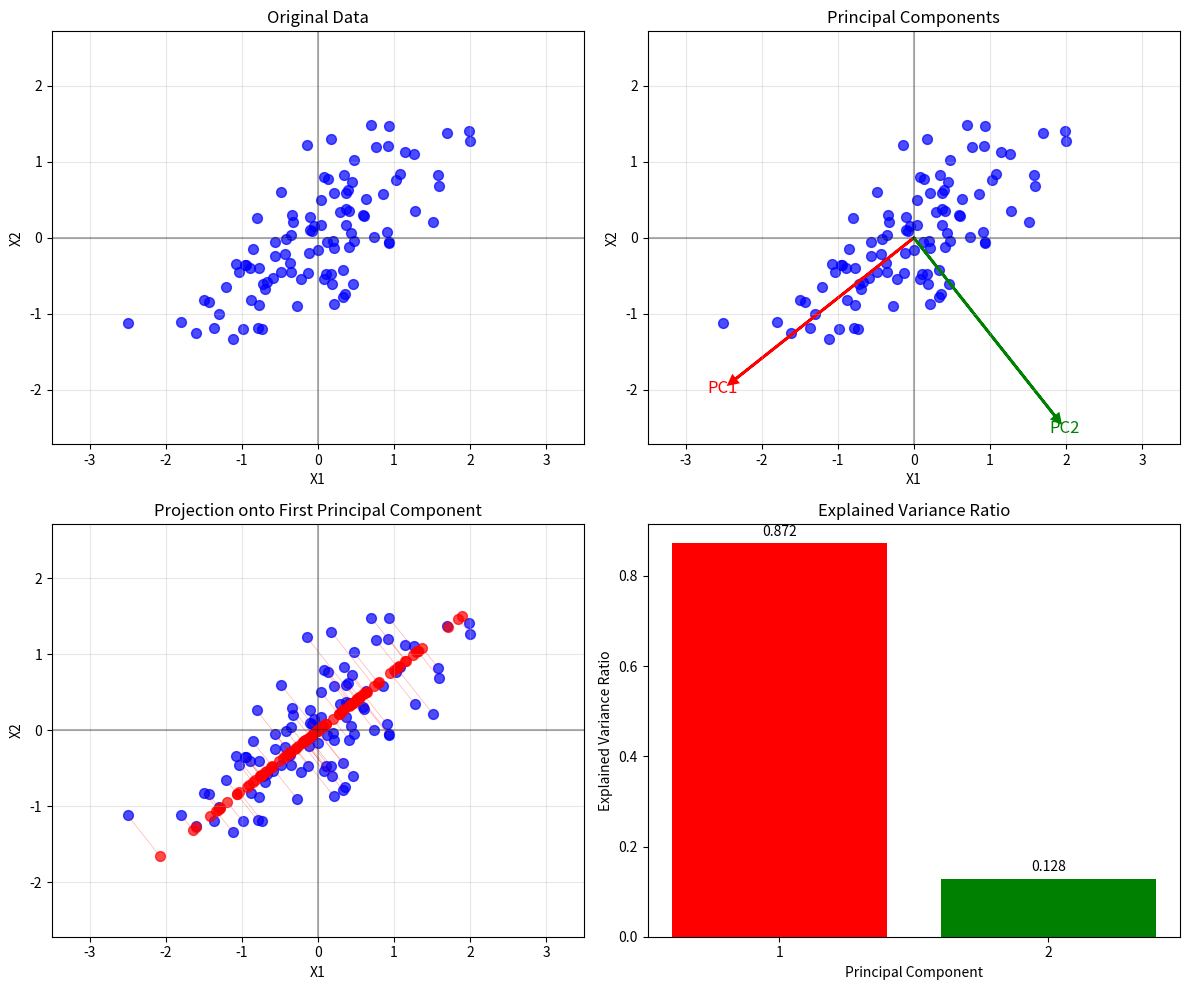
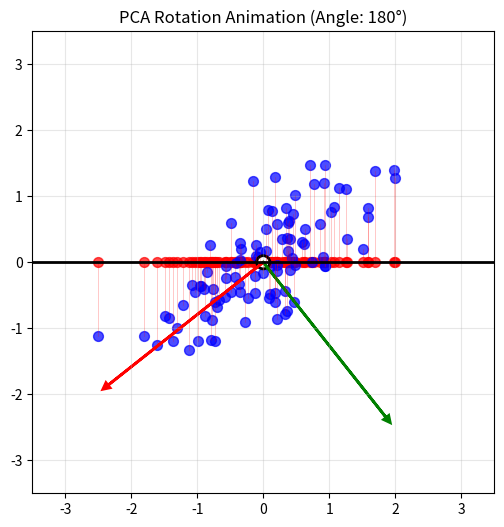

Reproduce these figures in Python, in order.
import numpy as np
import matplotlib.pyplot as plt
import matplotlib.animation as animation
from matplotlib.patches import Circle
from scipy.stats import pearsonr

# Set random seed for reproducibility
np.random.seed(42)

# Generate correlated data similar to MATLAB code
X = np.random.randn(100, 2)
correlation_matrix = np.array([[1, 0.6], [0.6, 0.6]])
L = np.linalg.cholesky(correlation_matrix)
X = X @ L.T
X = X - np.mean(X, axis=0)

# Calculate eigenvectors and eigenvalues
cov_matrix = np.cov(X.T)
eigenvals, eigenvecs = np.linalg.eigh(cov_matrix)

# Sort eigenvalues and eigenvectors in descending order
idx = eigenvals.argsort()[::-1]
eigenvals = eigenvals[idx]
eigenvecs = eigenvecs[:, idx]

def analyze_data():
    """Analyze the generated data"""
    print("Data Analysis:")
    print(f"Data shape: {X.shape}")
    print(f"Mean: {np.mean(X, axis=0)}")
    print(f"Standard deviation: {np.std(X, axis=0)}")
    print(f"Correlation coefficient: {pearsonr(X[:, 0], X[:, 1])[0]:.3f}")
    print(f"Eigenvalues: {eigenvals}")
    print(f"Explained variance ratio: {eigenvals / np.sum(eigenvals)}")
    print()

def create_static_visualization():
    """Create comprehensive static PCA visualization"""
    fig, ((ax1, ax2), (ax3, ax4)) = plt.subplots(2, 2, figsize=(12, 10))
    
    # Original data
    ax1.scatter(X[:, 0], X[:, 1], c='blue', alpha=0.7, s=50)
    ax1.axhline(y=0, color='k', linestyle='-', alpha=0.3)
    ax1.axvline(x=0, color='k', linestyle='-', alpha=0.3)
    ax1.grid(True, alpha=0.3)
    ax1.set_title('Original Data')
    ax1.set_xlabel('X1')
    ax1.set_ylabel('X2')
    ax1.axis('equal')
    ax1.set_xlim(-3.5, 3.5)
    ax1.set_ylim(-3.5, 3.5)
    
    # Principal components
    ax2.scatter(X[:, 0], X[:, 1], c='blue', alpha=0.7, s=50)
    # Plot principal component directions
    for i, (eigenval, eigenvec) in enumerate(zip(eigenvals, eigenvecs.T)):
        color = 'red' if i == 0 else 'green'
        ax2.arrow(0, 0, eigenvec[0] * 3, eigenvec[1] * 3, 
                  head_width=0.1, head_length=0.1, fc=color, ec=color, linewidth=2)
        ax2.text(eigenvec[0] * 3.2, eigenvec[1] * 3.2, f'PC{i+1}', 
                 fontsize=12, ha='center', va='center', color=color)
    ax2.axhline(y=0, color='k', linestyle='-', alpha=0.3)
    ax2.axvline(x=0, color='k', linestyle='-', alpha=0.3)
    ax2.grid(True, alpha=0.3)
    ax2.set_title('Principal Components')
    ax2.set_xlabel('X1')
    ax2.set_ylabel('X2')
    ax2.axis('equal')
    ax2.set_xlim(-3.5, 3.5)
    ax2.set_ylim(-3.5, 3.5)
    
    # Projection onto first PC
    pc1_projection = X @ eigenvecs[:, 0].reshape(-1, 1) @ eigenvecs[:, 0].reshape(1, -1)
    ax3.scatter(X[:, 0], X[:, 1], c='blue', alpha=0.7, s=50)
    ax3.scatter(pc1_projection[:, 0], pc1_projection[:, 1], c='red', alpha=0.7, s=50)
    # Draw projection lines
    for i in range(100):
        ax3.plot([X[i, 0], pc1_projection[i, 0]], [X[i, 1], pc1_projection[i, 1]], 
                 'r', alpha=0.3, linewidth=0.5)
    ax3.axhline(y=0, color='k', linestyle='-', alpha=0.3)
    ax3.axvline(x=0, color='k', linestyle='-', alpha=0.3)
    ax3.grid(True, alpha=0.3)
    ax3.set_title('Projection onto First Principal Component')
    ax3.set_xlabel('X1')
    ax3.set_ylabel('X2')
    ax3.axis('equal')
    ax3.set_xlim(-3.5, 3.5)
    ax3.set_ylim(-3.5, 3.5)
    
    # Explained variance
    explained_var = eigenvals / np.sum(eigenvals)
    ax4.bar(range(1, len(explained_var) + 1), explained_var, color=['red', 'green'])
    ax4.set_title('Explained Variance Ratio')
    ax4.set_xlabel('Principal Component')
    ax4.set_ylabel('Explained Variance Ratio')
    ax4.set_xticks(range(1, len(explained_var) + 1))
    for i, v in enumerate(explained_var):
        ax4.text(i + 1, v + 0.01, f'{v:.3f}', ha='center', va='bottom')
    
    plt.tight_layout()
    plt.savefig('pca_comprehensive_analysis.png', dpi=300, bbox_inches='tight')
    plt.show()

def create_rotating_animation_clean():
    """Create clean rotating PCA animation without variance tracking"""
    fig, ax = plt.subplots(figsize=(8, 6))
    
    def animate(alpha):
        ax.clear()
        ax.set_xlim(-3.5, 3.5)
        ax.set_ylim(-3.5, 3.5)
        ax.set_aspect('equal')
        ax.grid(True, alpha=0.3)
        
        # Calculate projection direction
        w = np.array([np.cos(np.radians(alpha)), np.sin(np.radians(alpha))])
        z = X @ w.reshape(-1, 1) @ w.reshape(1, -1)
        
        # Draw projection lines
        for i in range(100):
            ax.plot([X[i, 0], z[i, 0]], [X[i, 1], z[i, 1]], 'r', alpha=0.3, linewidth=0.5)
        
        # Draw projection line
        ax.plot(w[0] * 3.5 * np.array([-1, 1]), w[1] * 3.5 * np.array([-1, 1]), 'k', linewidth=2)
        
        # Plot points
        ax.scatter(z[:, 0], z[:, 1], c='red', s=50, alpha=0.7)
        ax.scatter(X[:, 0], X[:, 1], c='blue', s=50, alpha=0.7)
        
        # Plot origin
        origin = Circle((0, 0), 0.1, color='white', ec='black', linewidth=2)
        ax.add_patch(origin)
        
        # Plot principal component directions
        for i, (eigenval, eigenvec) in enumerate(zip(eigenvals, eigenvecs.T)):
            color = 'red' if i == 0 else 'green'
            ax.arrow(0, 0, eigenvec[0] * 3, eigenvec[1] * 3, 
                      head_width=0.1, head_length=0.1, fc=color, ec=color, linewidth=2)
        
        ax.set_title(f'PCA Rotation Animation (Angle: {alpha}°)')
        
        return ax,
    
    anim = animation.FuncAnimation(fig, animate, frames=range(0, 181, 2), 
                                  interval=50, blit=False, repeat=True)
    
    try:
        anim.save('pca_rotating_clean.gif', writer='pillow', fps=20)
        print("Clean animation saved as 'pca_rotating_clean.gif'")
    except Exception as e:
        print(f"Could not save animation: {e}")
    
    plt.show()
    return anim

def create_pendulum_animation_clean():
    """Create clean pendulum animation without energy tracking"""
    fig, ax = plt.subplots(figsize=(8, 6))
    
    # Initial conditions
    alpha = -45
    omega = 0
    target_angle = np.degrees(np.arctan2(eigenvecs[1, 0], eigenvecs[0, 0]))
    
    def animate_pendulum(frame):
        nonlocal alpha, omega
        
        ax.clear()
        ax.set_xlim(-3.5, 3.5)
        ax.set_ylim(-3.5, 3.5)
        ax.set_aspect('equal')
        ax.grid(True, alpha=0.3)
        
        # Calculate projection direction
        w = np.array([np.cos(np.radians(alpha)), np.sin(np.radians(alpha))])
        z = X @ w.reshape(-1, 1) @ w.reshape(1, -1)
        
        # Pendulum physics
        M = np.sum(np.sum((z @ np.array([[0, 1], [-1, 0]])) * (X - z), axis=1))
        omega = omega + M
        omega = omega * 0.93
        alpha = alpha + omega / 40
        
        # Draw projection lines
        for i in range(100):
            ax.plot([X[i, 0], z[i, 0]], [X[i, 1], z[i, 1]], 'r', alpha=0.3, linewidth=0.5)
        
        # Draw projection line
        ax.plot(w[0] * 3.5 * np.array([-1, 1]), w[1] * 3.5 * np.array([-1, 1]), 'k', linewidth=2)
        
        # Plot points
        ax.scatter(z[:, 0], z[:, 1], c='red', s=50, alpha=0.7)
        ax.scatter(X[:, 0], X[:, 1], c='blue', s=50, alpha=0.7)
        
        # Plot origin
        origin = Circle((0, 0), 0.1, color='white', ec='black', linewidth=2)
        ax.add_patch(origin)
        
        # Plot principal component directions
        for i, (eigenval, eigenvec) in enumerate(zip(eigenvals, eigenvecs.T)):
            color = 'red' if i == 0 else 'green'
            ax.arrow(0, 0, eigenvec[0] * 3, eigenvec[1] * 3, 
                      head_width=0.1, head_length=0.1, fc=color, ec=color, linewidth=2)
        
        ax.set_title(f'PCA Pendulum Animation (Angle: {alpha:.1f}°, Target: {target_angle:.1f}°)')
        
        # Stop animation if pendulum has settled
        if abs(omega) < 1 and abs(alpha - target_angle) < 1:
            plt.close()
            return ax,
        
        return ax,
    
    anim = animation.FuncAnimation(fig, animate_pendulum, frames=1000, 
                                  interval=20, blit=False, repeat=False)
    
    try:
        anim.save('pca_pendulum_clean.gif', writer='pillow', fps=50)
        print("Clean pendulum animation saved as 'pca_pendulum_clean.gif'")
    except Exception as e:
        print(f"Could not save animation: {e}")
    
    plt.show()
    return anim

if __name__ == "__main__":
    print("Creating Clean PCA animations...")
    
    # Analyze data
    analyze_data()
    
    # Create comprehensive static visualization
    print("1. Creating comprehensive static visualization...")
    create_static_visualization()
    
    # Create clean rotating animation
    print("2. Creating clean rotating animation...")
    rotating_anim = create_rotating_animation_clean()
    
    # Create clean pendulum animation
    print("3. Creating clean pendulum animation...")
    #pendulum_anim = create_pendulum_animation_clean()
    
    print("\nClean animations completed!")
    print("Files created:")
    print("- pca_comprehensive_analysis.png")
    print("- pca_rotating_clean.gif")
    print("- pca_pendulum_clean.gif")